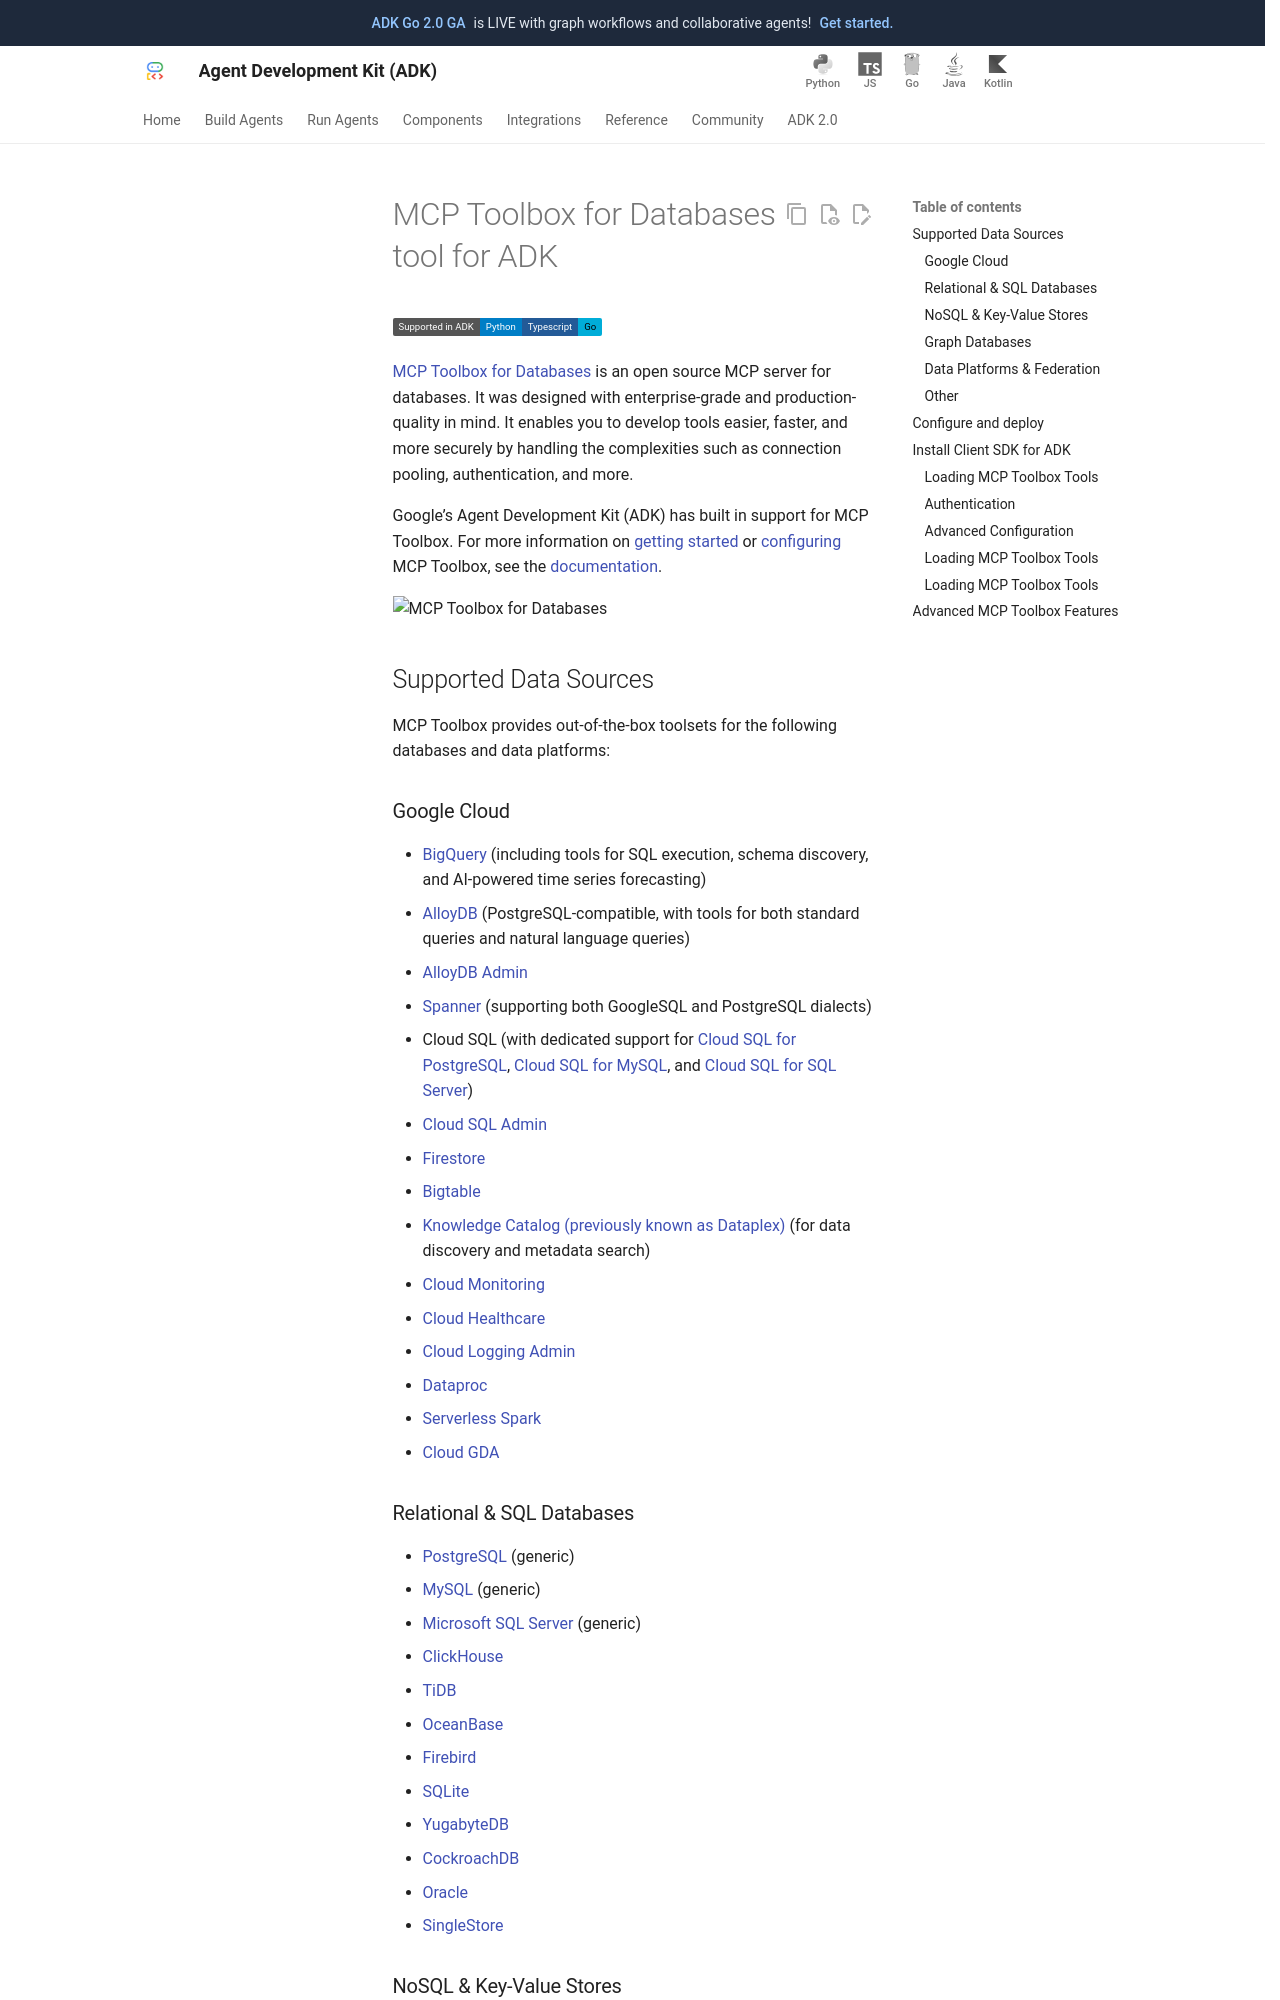

repository: MarinaM79/adk-docs · page: integrations/mcp-toolbox-for-databases/index.html · generator: mkdocs

---
catalog_title: MCP Toolbox for Databases
catalog_description: Connect over 30 different data sources to your agents
catalog_icon: /integrations/assets/mcp-toolbox-for-databases.png
catalog_tags: ["mcp","data","google"]
---

# MCP Toolbox for Databases tool for ADK

<div class="language-support-tag">
  <span class="lst-supported">Supported in ADK</span><span class="lst-python">Python</span><span class="lst-typescript">TypeScript</span><span class="lst-go">Go</span>
</div>

[MCP Toolbox for Databases](https://github.com/googleapis/mcp-toolbox) is an
open source MCP server for databases. It was designed with enterprise-grade and
production-quality in mind. It enables you to develop tools easier, faster, and
more securely by handling the complexities such as connection pooling,
authentication, and more.

Google’s Agent Development Kit (ADK) has built in support for MCP Toolbox. For more
information on
[getting started](https://mcp-toolbox.dev/documentation/introduction/) or
[configuring](https://mcp-toolbox.dev/documentation/configuration/)
MCP Toolbox, see the
[documentation](https://mcp-toolbox.dev/documentation/introduction/).

![MCP Toolbox for Databases](/integrations/assets/mcp-db-toolbox.png)

## Supported Data Sources

MCP Toolbox provides out-of-the-box toolsets for the following databases and data platforms:

### Google Cloud

*   [BigQuery](https://mcp-toolbox.dev/integrations/bigquery/source/) (including tools for SQL execution, schema discovery, and AI-powered time series forecasting)
*   [AlloyDB](https://mcp-toolbox.dev/integrations/alloydb/source/) (PostgreSQL-compatible, with tools for both standard queries and natural language queries)
*   [AlloyDB Admin](https://mcp-toolbox.dev/integrations/alloydb/source/)
*   [Spanner](https://mcp-toolbox.dev/integrations/spanner/source/) (supporting both GoogleSQL and PostgreSQL dialects)
*   Cloud SQL (with dedicated support for [Cloud SQL for PostgreSQL](https://mcp-toolbox.dev/integrations/cloud-sql-pg/source/), [Cloud SQL for MySQL](https://mcp-toolbox.dev/integrations/cloud-sql-mysql/source/), and [Cloud SQL for SQL Server](https://mcp-toolbox.dev/integrations/cloud-sql-mssql/source/))
*   [Cloud SQL Admin](https://mcp-toolbox.dev/integrations/cloud-sql-admin/source/)
*   [Firestore](https://mcp-toolbox.dev/integrations/firestore/source/)
*   [Bigtable](https://mcp-toolbox.dev/integrations/bigtable/source/)
*   [Knowledge Catalog (previously known as Dataplex)](https://mcp-toolbox.dev/integrations/knowledge-catalog/source/) (for data discovery and metadata search)
*   [Cloud Monitoring](https://mcp-toolbox.dev/integrations/cloudmonitoring/source/)
*   [Cloud Healthcare](https://mcp-toolbox.dev/integrations/cloudhealthcare/source/)
*   [Cloud Logging Admin](https://mcp-toolbox.dev/integrations/cloudloggingadmin/source/)
*   [Dataproc](https://mcp-toolbox.dev/integrations/dataproc/source/)
*   [Serverless Spark](https://mcp-toolbox.dev/integrations/serverless-spark/source/)
*   [Cloud GDA](https://mcp-toolbox.dev/integrations/cloudgda/source/)

### Relational & SQL Databases

*   [PostgreSQL](https://mcp-toolbox.dev/integrations/postgres/source/) (generic)
*   [MySQL](https://mcp-toolbox.dev/integrations/mysql/source/) (generic)
*   [Microsoft SQL Server](https://mcp-toolbox.dev/integrations/mssql/source/) (generic)
*   [ClickHouse](https://mcp-toolbox.dev/integrations/clickhouse/source/)
*   [TiDB](https://mcp-toolbox.dev/integrations/tidb/source/)
*   [OceanBase](https://mcp-toolbox.dev/integrations/oceanbase/source/)
*   [Firebird](https://mcp-toolbox.dev/integrations/firebird/source/)
*   [SQLite](https://mcp-toolbox.dev/integrations/sqlite/source/)
*   [YugabyteDB](https://mcp-toolbox.dev/integrations/yuagbytedb/source/)
*   [CockroachDB](https://mcp-toolbox.dev/integrations/cockroachdb/source/)
*   [Oracle](https://mcp-toolbox.dev/integrations/oracle/source/)
*   [SingleStore](https://mcp-toolbox.dev/integrations/singlestore/source/)

### NoSQL & Key-Value Stores

*   [MongoDB](https://mcp-toolbox.dev/integrations/mongodb/source/)
*   [Couchbase](https://mcp-toolbox.dev/integrations/couchbase/source/)
*   [Redis](https://mcp-toolbox.dev/integrations/redis/source/)
*   [Valkey](https://mcp-toolbox.dev/integrations/valkey/source/)
*   [Cassandra](https://mcp-toolbox.dev/integrations/cassandra/source/)
*   [Elasticsearch](https://mcp-toolbox.dev/integrations/elasticsearch/source/)

### Graph Databases

*   [Neo4j](https://mcp-toolbox.dev/integrations/neo4j/source/) (with tools for Cypher queries and schema inspection)
*   [Dgraph](https://mcp-toolbox.dev/integrations/dgraph/source/)
